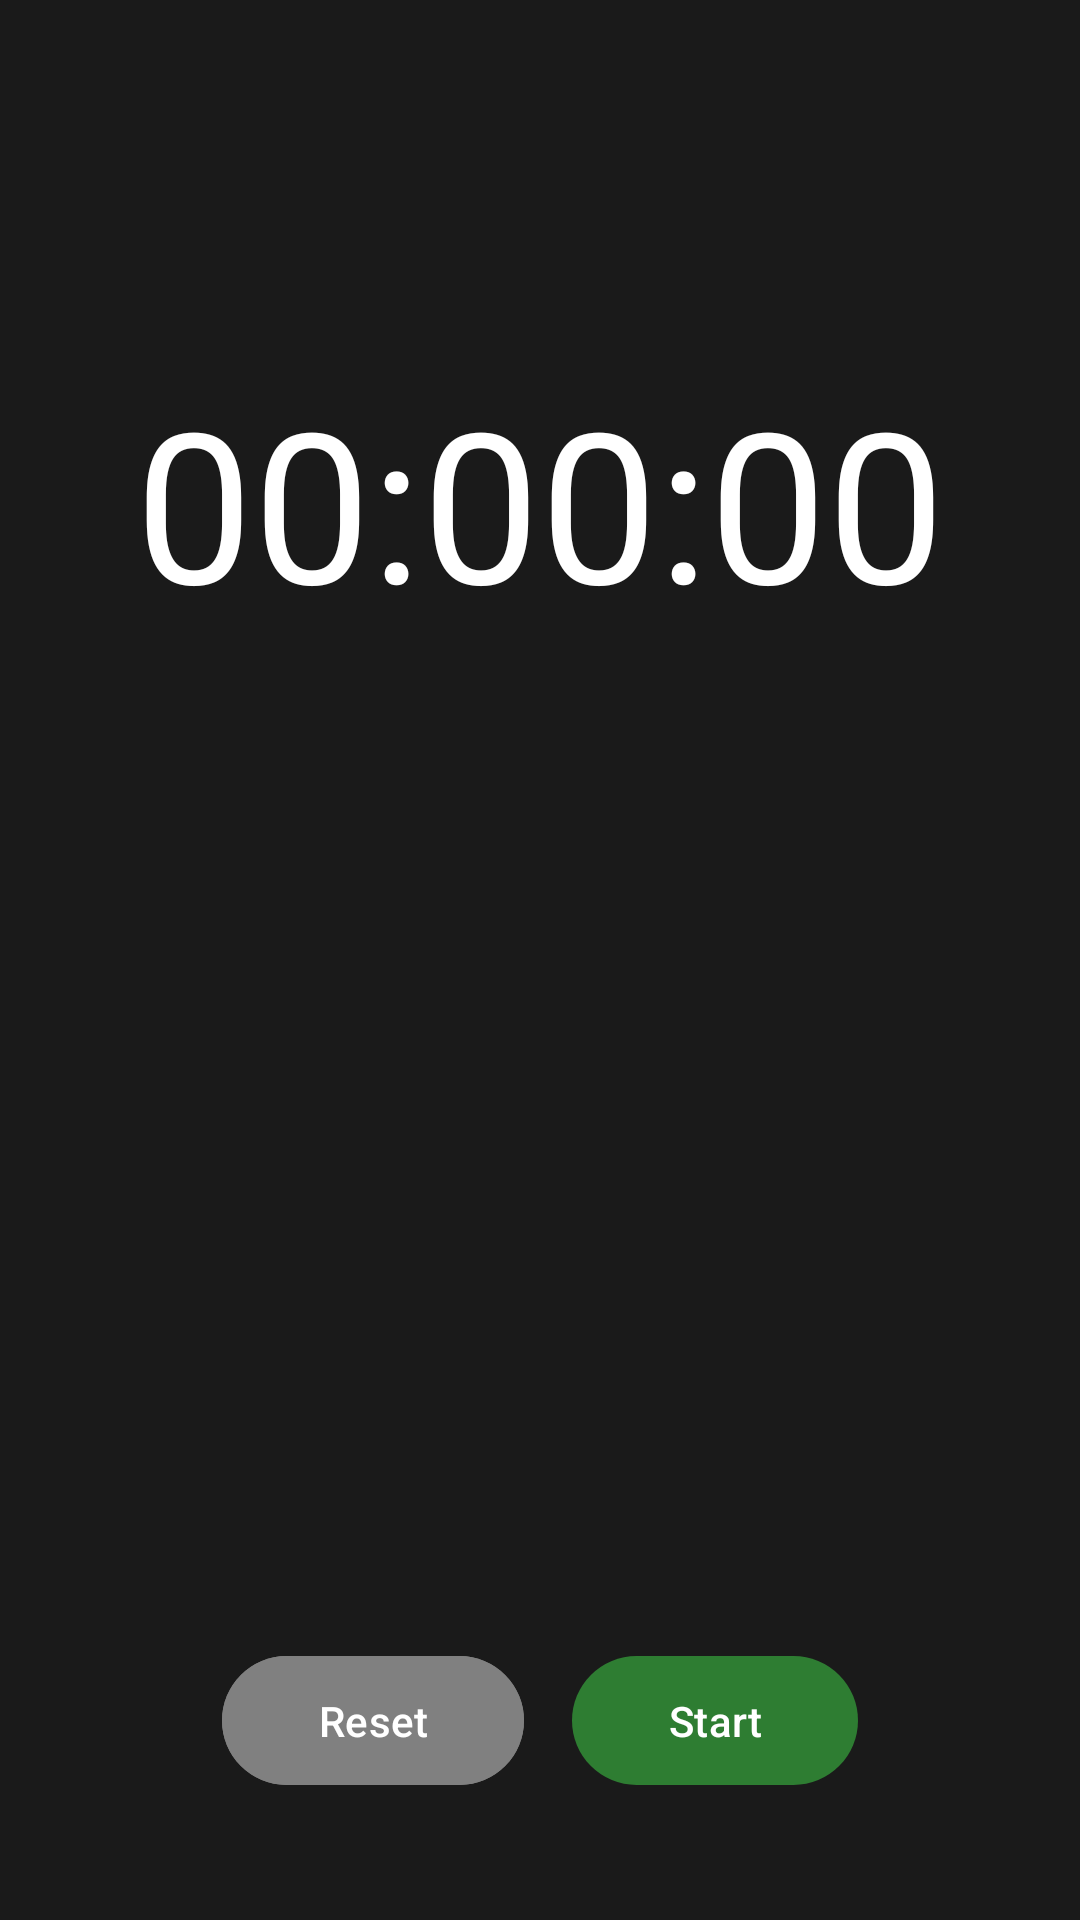

Here is an Android app screen rendered from its layout file. Give the layout XML and the strings, colors and styles it references.
<!-- AndroidManifest.xml: application theme Theme.TrainingProject -->
<!-- res/layout/fragment_cronometro.xml -->
<?xml version="1.0" encoding="utf-8"?>
<androidx.constraintlayout.widget.ConstraintLayout
    xmlns:android="http://schemas.android.com/apk/res/android"
    xmlns:app="http://schemas.android.com/apk/res-auto"
    xmlns:tools="http://schemas.android.com/tools"
    android:layout_width="match_parent"
    android:layout_height="match_parent"
    android:background="@color/primary"
    tools:context=".Cronometro">

    <TextView
        android:id="@+id/timer_display"
        android:layout_width="wrap_content"
        android:layout_height="wrap_content"
        android:fontFamily="sans-serif"
        android:text="00:00:00"
        android:textColor="@color/white"
        android:textSize="70sp"
        app:layout_constraintBottom_toTopOf="@+id/buttonsContainer"
        app:layout_constraintEnd_toEndOf="parent"
        app:layout_constraintStart_toStartOf="parent"
        app:layout_constraintTop_toTopOf="parent"
        app:layout_constraintVertical_bias="0.275" />

    <ListView
        android:id="@+id/listaParziali"
        android:layout_width="310dp"
        android:layout_height="180dp"
        android:clickable="false"
        android:focusable="false"
        app:layout_constraintBottom_toTopOf="@+id/buttonsContainer"
        app:layout_constraintEnd_toEndOf="parent"
        app:layout_constraintHorizontal_bias="0.495"
        app:layout_constraintStart_toStartOf="parent"
        app:layout_constraintTop_toBottomOf="@+id/timer_display"
        app:layout_constraintVertical_bias="0.308" />

    <LinearLayout
        android:id="@+id/buttonsContainer"
        android:layout_width="match_parent"
        android:layout_height="wrap_content"
        android:layout_marginBottom="25dp"
        android:gravity="center"
        android:orientation="horizontal"
        android:padding="16dp"
        app:layout_constraintBottom_toBottomOf="parent"
        app:layout_constraintEnd_toEndOf="parent"
        app:layout_constraintHorizontal_bias="0.0"
        app:layout_constraintStart_toStartOf="parent"
        app:layout_constraintTop_toTopOf="parent"
        app:layout_constraintVertical_bias="1.0">

        <com.google.android.material.button.MaterialButton
            android:id="@+id/reset_button"
            android:layout_width="wrap_content"
            android:layout_height="wrap_content"
            android:layout_marginEnd="16dp"
            android:paddingHorizontal="32dp"
            android:paddingVertical="12dp"
            android:backgroundTint="@color/gray"
            android:enabled="false"
            android:textIsSelectable="false"
            android:text="Reset"
            android:textColor="@color/white"
            android:textSize="14sp"
            app:cornerRadius="24dp" />

        <com.google.android.material.button.MaterialButton
            android:id="@+id/start_stop_button"
            android:layout_width="wrap_content"
            android:layout_height="wrap_content"
            android:paddingHorizontal="32dp"
            android:paddingVertical="12dp"
            android:text="Start"
            android:textSize="14sp"
            app:cornerRadius="24dp" />
    </LinearLayout>


</androidx.constraintlayout.widget.ConstraintLayout>
<!-- resources referenced by this layout -->
<resources>
  <color name="gray">#808080</color>
  <color name="primary"> #1a1a1a</color>
  <color name="white">#FFFFFFFF</color>
  <style name="Theme.TrainingProject" parent="Base.Theme.TrainingProject" />
  <style name="Base.Theme.TrainingProject" parent="Theme.Material3.DayNight.NoActionBar">
          
          <item name="colorPrimary">@color/green_40</item>
          <item name="colorOnPrimary">@color/white</item>
          <item name="colorSecondary">@color/green_grey_40</item>
          <item name="colorTertiary">@color/lime_40</item>
  
          
          <item name="android:colorBackground">@color/white</item>
          <item name="colorOnBackground">@color/black</item>
      </style>
  <color name="green_40">#2E7D32</color>
  <color name="green_grey_40">#388E3C</color>
  <color name="lime_40">#66BB6A</color>
  <color name="black">#FF000000</color>
</resources>
